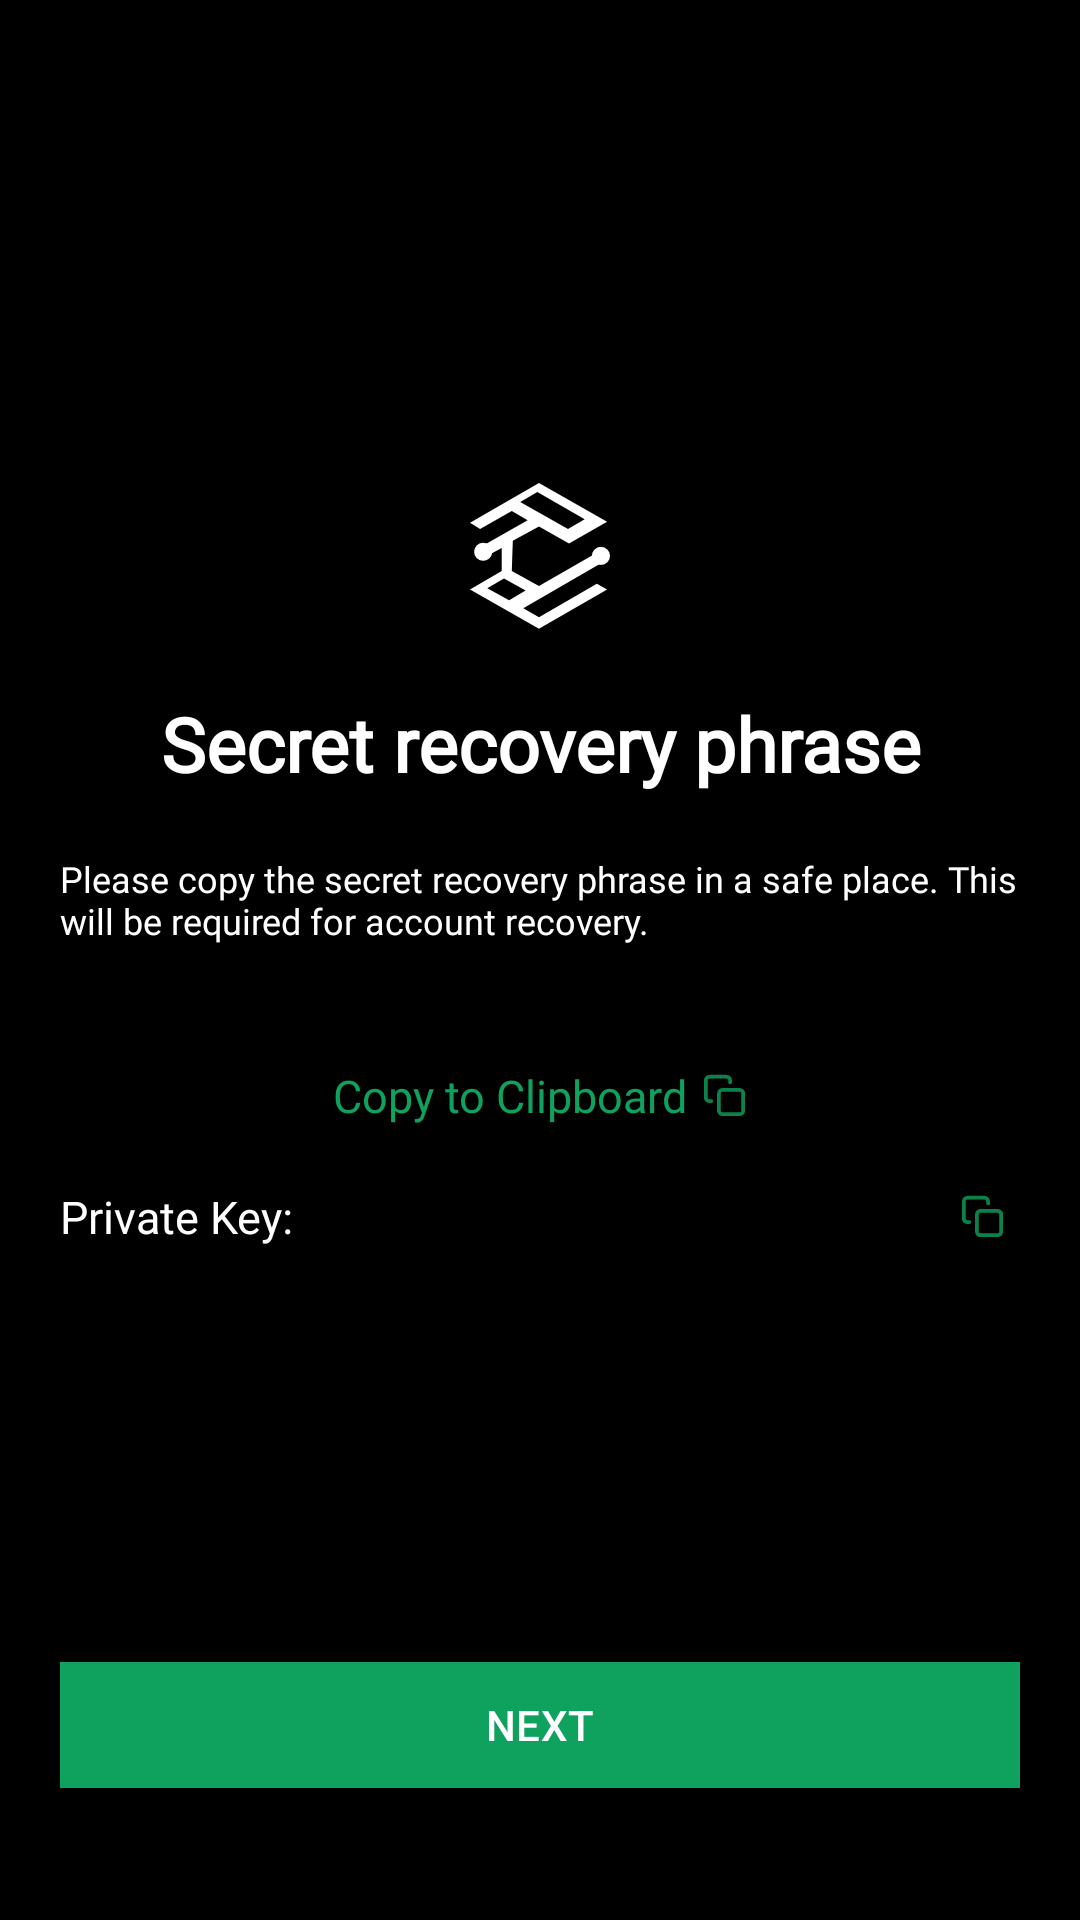

The Android layout XML behind this screen, and the referenced resources:
<!-- AndroidManifest.xml: application theme Theme.MPC -->
<!-- res/layout/activity_phase_recovery.xml -->
<?xml version="1.0" encoding="utf-8"?>
<androidx.constraintlayout.widget.ConstraintLayout xmlns:android="http://schemas.android.com/apk/res/android"
    xmlns:app="http://schemas.android.com/apk/res-auto"
    xmlns:tools="http://schemas.android.com/tools"
    android:layout_width="match_parent"
    android:layout_height="match_parent"
    android:background="@color/black"
    tools:context=".activity.PhraseRecoveryActivity">

    <ImageView
        android:id="@+id/img_arrow_back"
        android:layout_width="25dp"
        android:layout_height="25dp"
        android:layout_gravity="center"
        android:padding="2dp"
        android:layout_marginStart="20dp"
        android:layout_marginTop="20dp"
        android:src="@drawable/arrow_back"
        android:tint="@color/white"
        app:layout_constraintStart_toStartOf="parent"
        app:layout_constraintTop_toTopOf="parent"
        tools:ignore="UseAppTint" />

    <androidx.appcompat.widget.AppCompatImageView
        android:id="@+id/img_app"
        android:layout_width="50dp"
        android:layout_height="50dp"
        android:layout_marginBottom="20dp"
        android:src="@drawable/cifdaq_white"
        app:layout_constraintBottom_toTopOf="@+id/titleSecretRecovery"
        app:layout_constraintStart_toStartOf="parent"
        app:layout_constraintEnd_toEndOf="parent"
        tools:ignore="UnknownIdInLayout" />

    <androidx.appcompat.widget.AppCompatTextView
        android:id="@+id/titleSecretRecovery"
        android:layout_width="match_parent"
        android:layout_height="wrap_content"
        android:layout_marginTop="30dp"
        android:layout_marginStart="20dp"
        android:layout_marginEnd="20dp"
        android:layout_marginBottom="20dp"
        android:fontFamily="@font/poppins_regular"
        android:text="@string/secret_recovery"
        android:gravity="center"
        android:textColor="@color/white"
        android:textSize="25sp"
        android:textStyle="bold"
        app:layout_constraintStart_toStartOf="parent"
        app:layout_constraintBottom_toTopOf="@+id/descSecretRecovery"
        tools:ignore="MissingConstraints" />

    <androidx.appcompat.widget.AppCompatTextView
        android:id="@+id/descSecretRecovery"
        android:layout_width="match_parent"
        android:layout_height="wrap_content"
        android:layout_margin="20dp"
        android:fontFamily="@font/gilroy_medium"
        android:text="@string/secret_recovery_desc"
        android:textColor="@color/white"
        android:textSize="12sp"
        android:textStyle="normal"
        app:layout_constraintStart_toStartOf="parent"
        app:layout_constraintBottom_toTopOf="@+id/recycler_phrase"
        tools:ignore="MissingConstraints" />

    <androidx.recyclerview.widget.RecyclerView
        android:id="@+id/recycler_phrase"
        android:layout_width="match_parent"
        android:layout_height="wrap_content"
        android:layout_marginTop="50dp"
        android:layout_marginStart="20dp"
        android:layout_marginEnd="20dp"
        android:layout_marginBottom="20dp"
        app:layout_constraintStart_toStartOf="parent"
        app:layout_constraintEnd_toEndOf="parent"
        app:layout_constraintTop_toTopOf="parent"
        app:layout_constraintBottom_toBottomOf="parent"
        tools:ignore="MissingConstraints" />

    <LinearLayout
        android:id="@+id/layout_copy_secret_key"
        android:layout_width="match_parent"
        android:layout_height="wrap_content"
        android:layout_marginStart="20dp"
        android:layout_marginTop="20dp"
        android:layout_marginEnd="20dp"
        android:gravity="center"
        android:orientation="horizontal"
        app:layout_constraintEnd_toEndOf="parent"
        app:layout_constraintStart_toStartOf="parent"
        app:layout_constraintTop_toBottomOf="@+id/recycler_phrase"
        tools:ignore="MissingConstraints">

        <TextView
            android:id="@+id/txt_copy_to_clip_seed_phrase"
            android:layout_width="wrap_content"
            android:layout_height="wrap_content"
            android:layout_marginStart="5dp"
            android:fontFamily="@font/gilroy_medium"
            android:text="Copy to Clipboard"
            android:textColor="@color/base_primary"
            android:textSize="15sp"
            android:textStyle="normal" />

        <ImageView
            android:id="@+id/img_copy_secret_key"
            android:layout_width="15dp"
            android:layout_height="15dp"
            android:layout_marginStart="5dp"
            android:layout_marginEnd="5dp"
            android:tint="@color/base_primary"
            android:src="@drawable/copy_icon"
            tools:ignore="UseAppTint" />

    </LinearLayout>

    <LinearLayout
        android:id="@+id/layout_private_key"
        android:layout_width="match_parent"
        android:layout_height="wrap_content"
        android:layout_marginStart="20dp"
        android:layout_marginTop="20dp"
        android:layout_marginEnd="20dp"
        android:gravity="center"
        android:orientation="horizontal"
        app:layout_constraintEnd_toEndOf="parent"
        app:layout_constraintStart_toStartOf="parent"
        app:layout_constraintTop_toBottomOf="@+id/layout_copy_secret_key"
        tools:ignore="MissingConstraints">

        <TextView
            android:id="@+id/wallet_address_title"
            android:layout_width="wrap_content"
            android:layout_height="wrap_content"
            android:fontFamily="@font/gilroy_medium"
            android:text="@string/private_key_txt"
            android:textColor="@color/white"
            android:textSize="15sp"
            android:textStyle="normal" />

        <TextView
            android:id="@+id/txt_copy_to_clip_private_key"
            android:layout_width="0dp"
            android:layout_height="wrap_content"
            android:layout_weight="1"
            android:layout_marginStart="5dp"
            android:fontFamily="@font/gilroy_medium"
            android:maxLines="5"
            android:text=""
            android:textColor="@color/base_primary"
            android:textSize="15sp"
            android:textStyle="normal" />

        <ImageView
            android:id="@+id/img_copy_private_key"
            android:layout_width="15dp"
            android:layout_height="15dp"
            android:layout_marginStart="5dp"
            android:layout_marginEnd="5dp"
            android:tint="@color/base_primary"
            android:src="@drawable/copy_icon"
            tools:ignore="UseAppTint" />

    </LinearLayout>


    <com.google.android.material.button.MaterialButton
        android:id="@+id/buttonNext"
        android:layout_width="match_parent"
        android:layout_height="50dp"
        android:layout_marginStart="20dp"
        android:layout_marginEnd="20dp"
        android:layout_marginTop="10dp"
        android:layout_marginBottom="40dp"
        app:cornerRadius="0dp"
        android:gravity="center"
        android:textAllCaps="true"
        android:backgroundTint="@color/base_primary"
        android:paddingHorizontal="20dp"
        android:text="@string/next"
        android:textColor="@color/white"
        android:textSize="14sp"
        android:textStyle="normal"
        app:layout_constraintBottom_toBottomOf="parent"
        app:layout_constraintEnd_toEndOf="parent"
        app:layout_constraintStart_toStartOf="parent"
        tools:ignore="HardcodedText" />

</androidx.constraintlayout.widget.ConstraintLayout>
<!-- resources referenced by this layout -->
<resources>
  <color name="base_primary">#0FA25E</color>
  <color name="black">#FF000000</color>
  <color name="white">#FFFFFFFF</color>
  <!-- drawable cifdaq_white (drawable) -->
  <vector xmlns:android="http://schemas.android.com/apk/res/android"
      android:width="28dp"
      android:height="30dp"
      android:viewportWidth="28"
      android:viewportHeight="30">
    <path
        android:pathData="M0,7.947L2.018,9.182L8.359,5.6L11.529,7.453L2.018,12.847L3.376,14.576L6.341,13.012V17.624L0,21.288L13.794,29.153L27.424,21.288L25.365,20.135L13.794,26.847L10.665,25.035L26.641,15.812L25.365,13.959L13.794,20.588L8.359,17.624L8.565,11.571L13.794,8.688L19.806,12.106L27.424,7.741L13.794,0L0,7.947Z"
        android:fillColor="#ffffff"/>
    <path
        android:pathData="M13.465,1.812L10.047,3.788L19.6,9.183L22.935,7.247L13.465,1.812Z"
        android:fillColor="#000000"/>
    <path
        android:pathData="M2.635,13.753m-1.812,0a1.812,1.812 0,1 1,3.624 0a1.812,1.812 0,1 1,-3.624 0"
        android:fillColor="#ffffff"/>
    <path
        android:pathData="M26.188,14.576m-1.812,0a1.812,1.812 0,1 1,3.624 0a1.812,1.812 0,1 1,-3.624 0"
        android:fillColor="#ffffff"/>
    <path
        android:pathData="M6.794,19.105L3.459,21.04L7.823,23.428L11.117,21.493L6.794,19.105Z"
        android:fillColor="#000000"/>
  </vector>
  <!-- drawable copy_icon (drawable) -->
  <vector xmlns:android="http://schemas.android.com/apk/res/android"
      android:width="8dp"
      android:height="8dp"
      android:viewportWidth="8"
      android:viewportHeight="8">
    <group>
      <clip-path
          android:pathData="M0,0h8v8h-8z"/>
      <path
          android:pathData="M6.6667,3H3.6667C3.2985,3 3,3.2985 3,3.6667V6.6667C3,7.0349 3.2985,7.3333 3.6667,7.3333H6.6667C7.0349,7.3333 7.3333,7.0349 7.3333,6.6667V3.6667C7.3333,3.2985 7.0349,3 6.6667,3Z"
          android:strokeAlpha="0.8"
          android:strokeLineJoin="round"
          android:strokeWidth="0.666667"
          android:fillColor="#00000000"
          android:strokeColor="#ffffff"
          android:fillAlpha="0.8"
          android:strokeLineCap="round"/>
      <path
          android:pathData="M1.6667,4.9998H1.3333C1.1565,4.9998 0.987,4.9296 0.8619,4.8046C0.7369,4.6796 0.6667,4.51 0.6667,4.3332V1.3332C0.6667,1.1564 0.7369,0.9868 0.8619,0.8618C0.987,0.7367 1.1565,0.6665 1.3333,0.6665H4.3334C4.5102,0.6665 4.6797,0.7367 4.8048,0.8618C4.9298,0.9868 5,1.1564 5,1.3332V1.6665"
          android:strokeAlpha="0.8"
          android:strokeLineJoin="round"
          android:strokeWidth="0.666667"
          android:fillColor="#00000000"
          android:strokeColor="#ffffff"
          android:fillAlpha="0.8"
          android:strokeLineCap="round"/>
    </group>
  </vector>
  <string name="next">NEXT</string>
  <string name="private_key_txt">Private Key:</string>
  <string name="secret_recovery">Secret recovery phrase</string>
  <string name="secret_recovery_desc">Please copy the secret recovery phrase in a safe place. This will be required for account recovery.</string>
  <style name="Theme.MPC" parent="Base.Theme.MPC" />
  <style name="Base.Theme.MPC" parent="Theme.Material3.DayNight.NoActionBar">
          
          <item name="colorPrimary">#3cd997</item>
          
          <item name="colorPrimaryDark">#1B1C1C</item>
          
          <item name="colorAccent">#FAFAFA</item>
      </style>
</resources>
